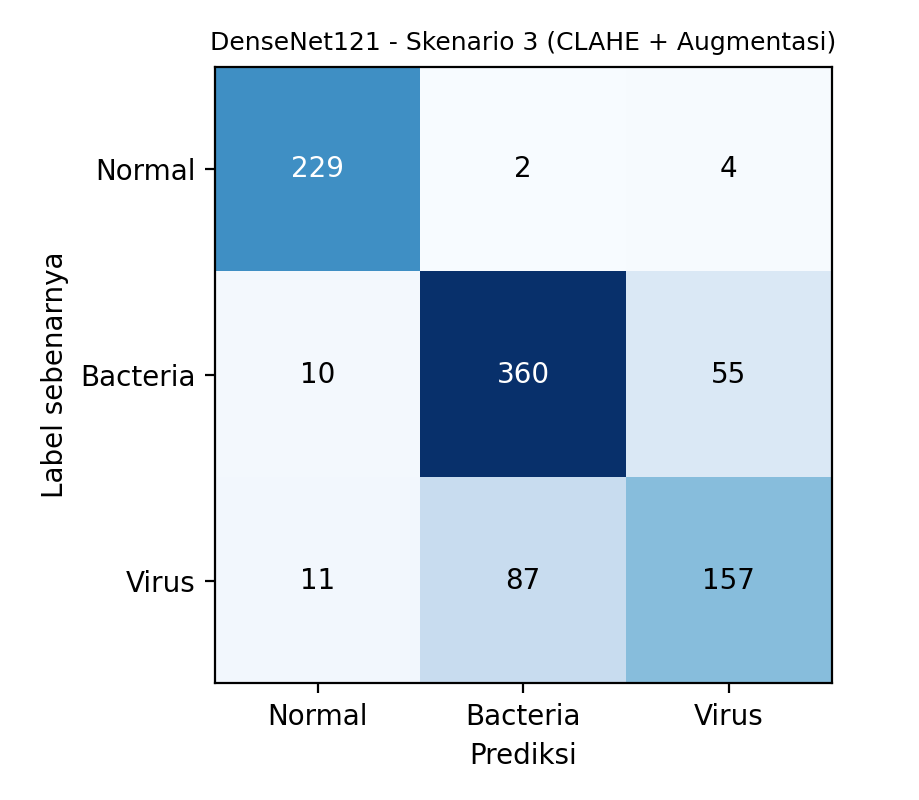

Data behind this chart, as committed beside it:
, Normal, Bacteria, Virus
Normal, 229, 2, 4
Bacteria, 10, 360, 55
Virus, 11, 87, 157
